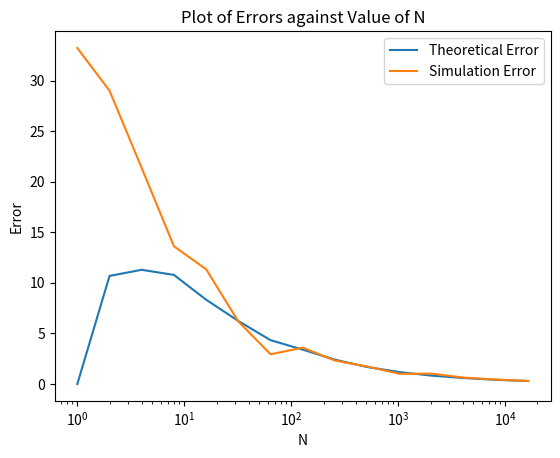

Write Python code to recreate this figure.
import numpy as np
from numpy import pi
import matplotlib.pyplot as plt

def integrateError (N):

    nt= 25
    # m_input is the vector of size defined in n_values with each element the sum of 8 random numbers between 0 and pi/8
    mInput = np.random.uniform(0,pi/8,(N,nt))+np.random.uniform(0,pi/8,(N,nt))+np.random.uniform(0,pi/8,(N,nt))+np.random.uniform(0,pi/8,(N,nt))+np.random.uniform(0,pi/8,(N,nt))+np.random.uniform(0,pi/8,(N,nt))+np.random.uniform(0,pi/8,(N,nt))+np.random.uniform(0,pi/8,(N,nt))
        
    meanF = np.sum(np.sin(mInput),axis =0)/N
    meanF2 = np.sum((np.sin(mInput))**2,axis =0)/N
    
    #Error from taking sdv of nt estimates of the integral
    integration_sdv = np.std(meanF * 10**6 * (pi/8)**8)
    #Error from taking the mean of nt theoretical error estimates from theory
    theory_Error = np.mean( (10**6 * (pi/8)**8) * ((meanF2 - meanF**2)/N)**(1/2))
    
    return (integration_sdv,theory_Error)

powerrange = 15
TheoryError = np.empty(powerrange)
MCError = np.empty(powerrange)
x_range = np.empty(powerrange)

#loop producing y and x axis for graphs
for n in range(powerrange):
    MCError[n],TheoryError[n] = integrateError(2**n)
    x_range[n] = 2**n
    
plt.plot(x_range,TheoryError,label = "Theoretical Error")
plt.plot(x_range,MCError,label = "Simulation Error")
plt.xscale('log')
plt.legend()
plt.ylabel("Error")
plt.xlabel("N")
plt.title("Plot of Errors against Value of N")
plt.savefig("T&S-Errors-N.png",bbox_inches='tight')

    
